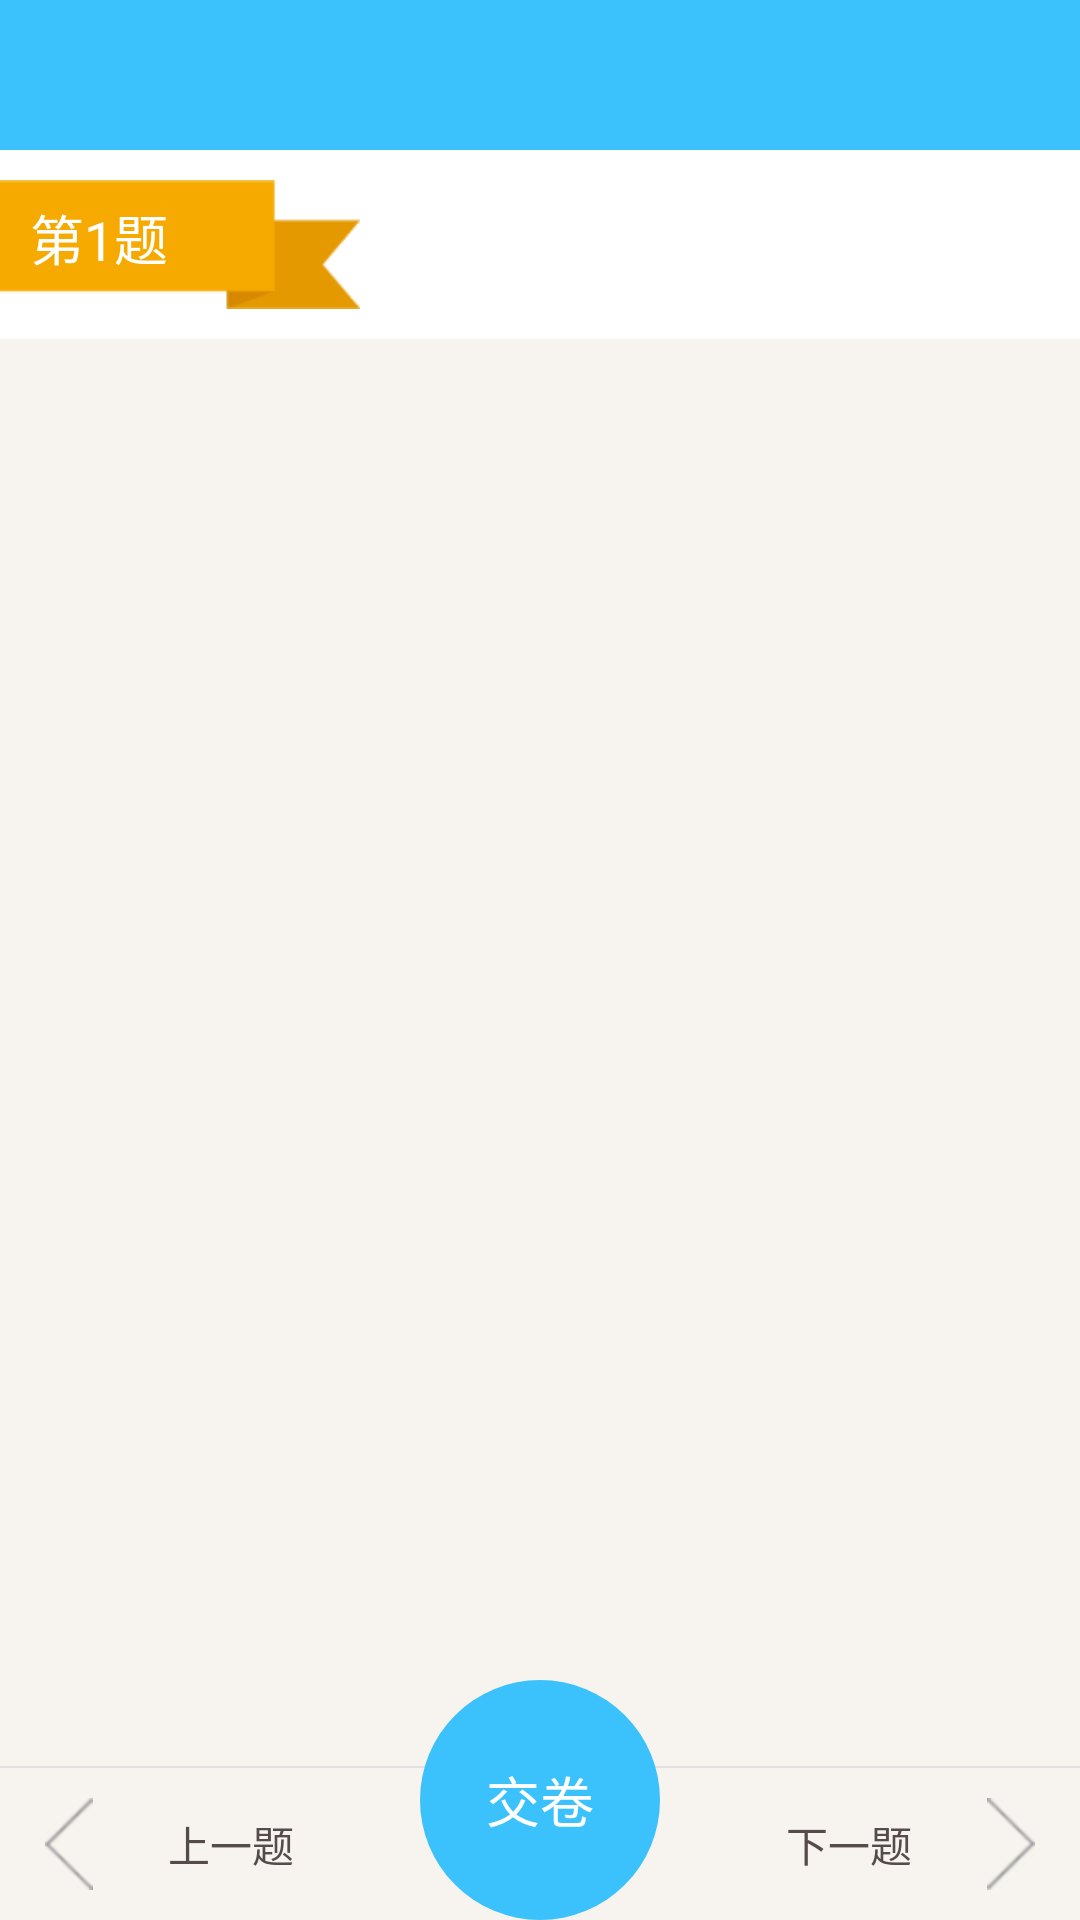

Produce the Android XML layout that renders to this screen, including the resource entries it uses.
<!-- AndroidManifest.xml: application theme AppTheme -->
<!-- res/layout/activity_test.xml -->
<?xml version="1.0" encoding="utf-8"?>
<RelativeLayout xmlns:android="http://schemas.android.com/apk/res/android"
    style="@style/common_matchwhstyle"
    android:background="@color/background_grey"
    android:orientation="vertical">

    
    <include
        android:id="@+id/test_title_lin"
        layout="@layout/top_title_bar" />

    <RelativeLayout
        android:id="@+id/time_number_rela"
        style="@style/common_whstyle"
        android:layout_below="@+id/test_title_lin"
        android:background="@color/white"
        android:orientation="horizontal"
        android:paddingBottom="10dp"
        android:paddingRight="10dp"
        android:paddingTop="10dp">

        <TextView
            android:id="@+id/test_number_text"
            android:layout_width="120dp"
            android:layout_height="43dp"
            android:background="@drawable/icon_number_subject_img"
            android:paddingLeft="10dp"
            android:paddingTop="6dp"
            android:text="第1题"
            android:textColor="@color/white"
            android:textSize="18sp" />
    </RelativeLayout>

    <android.support.v4.view.ViewPager
        android:id="@+id/test_subject_viewpager"
        style="@style/common_matchwhstyle"
        android:layout_below="@+id/time_number_rela"
        android:layout_marginBottom="83dp" />

    <LinearLayout
        android:id="@+id/test_bottom_lin"
        style="@style/common_whstyle"
        android:layout_alignParentBottom="true"
        android:orientation="horizontal">

        <TextView
            android:id="@+id/test_last_subject_text"
            android:layout_width="0dp"
            android:layout_height="wrap_content"
            android:layout_marginLeft="15dp"
            android:layout_weight="1.0"
            android:drawableLeft="@drawable/icon_left_img"
            android:drawablePadding="25dp"
            android:gravity="center_vertical"
            android:paddingBottom="10dp"
            android:paddingTop="10dp"
            android:text="@string/last_subject"
            android:textColor="@color/text_black" />

        <TextView
            android:id="@+id/test_next_subject_text"
            android:layout_width="0dp"
            android:layout_height="wrap_content"
            android:layout_marginRight="15dp"
            android:layout_weight="1.0"
            android:drawablePadding="25dp"
            android:drawableRight="@drawable/icon_right_img"
            android:gravity="center_vertical|right"
            android:paddingBottom="10dp"
            android:paddingTop="10dp"
            android:text="@string/mext_subject"
            android:textColor="@color/text_black" />

    </LinearLayout>

    <View
        style="@style/line_view_notop"
        android:layout_above="@+id/test_bottom_lin" />

    <TextView
        android:id="@+id/test_hand_in_text"
        android:layout_width="80dp"
        android:layout_height="80dp"
        android:layout_alignParentBottom="true"
        android:layout_centerHorizontal="true"
        android:background="@drawable/circle_shape_bg"
        android:gravity="center"
        android:text="@string/hand_in_subject"
        android:textColor="@color/white"
        android:textSize="18sp" />

</RelativeLayout>
<!-- res/layout/top_title_bar.xml (included above) -->
<?xml version="1.0" encoding="utf-8"?>
<LinearLayout xmlns:android="http://schemas.android.com/apk/res/android"
    xmlns:tools="http://schemas.android.com/tools"
    style="@style/common_whstyle"
    android:background="@color/system">
    
    <RelativeLayout
        android:id="@+id/title_bar_container"
        android:layout_width="match_parent"
        android:layout_height="50dp">

        <TextView
            android:id="@+id/title_name_text"
            style="@style/common_wrapstyle"
            android:layout_centerInParent="true"
            android:layout_marginLeft="10dp"
            android:layout_marginRight="10dp"
            android:ellipsize="marquee"
            android:focusable="true"
            android:focusableInTouchMode="true"
            android:marqueeRepeatLimit="marquee_forever"
            android:singleLine="true"
            android:textColor="@color/white"
            android:textSize="18sp" />


        <ImageView
            android:id="@+id/btn_back"
            style="@style/common_wrapstyle"
            android:layout_alignParentLeft="true"
            android:layout_centerVertical="true"
            android:layout_marginLeft="15dp"
            android:src="@drawable/top_title_back_img_normal"
            android:visibility="gone" />

        <TextView
            android:id="@+id/title_right_opera_text"
            style="@style/common_wrapstyle"
            android:layout_alignParentRight="true"
            android:layout_centerVertical="true"
            android:layout_marginRight="10dp"
            android:text="@string/all_subjects"
            android:textColor="@color/white"
            android:textSize="14sp"
            android:visibility="gone" />
    </RelativeLayout>

</LinearLayout>
<!-- resources referenced by this layout -->
<resources>
  <color name="background_grey">#f7f4ef</color>
  <color name="system">#3BC1FB</color>
  <color name="text_black">#554b4b</color>
  <color name="white">#FFFFFF</color>
  <!-- drawable circle_shape_bg (drawable) -->
  <?xml version="1.0" encoding="UTF-8"?>
  <shape xmlns:android="http://schemas.android.com/apk/res/android"
      android:shape="oval">
  
      
      <solid android:color="@color/blue_btn_color" />
  
  </shape>
  <!-- drawable icon_left_img: png bitmap (drawable-hdpi, 1952 bytes) -->
  <!-- drawable icon_number_subject_img: png bitmap (drawable-hdpi, 1885 bytes) -->
  <!-- drawable icon_right_img: png bitmap (drawable-hdpi, 1964 bytes) -->
  <!-- drawable top_title_back_img_normal: png bitmap (drawable-hdpi, 1538 bytes) -->
  <string name="all_subjects">所有题目</string>
  <string name="hand_in_subject">交卷</string>
  <string name="last_subject">上一题</string>
  <string name="mext_subject">下一题</string>
  <style name="common_matchwhstyle">
          <item name="android:layout_width">match_parent</item>
          <item name="android:layout_height">match_parent</item>
      </style>
  <style name="common_whstyle">
          <item name="android:layout_width">match_parent</item>
          <item name="android:layout_height">wrap_content</item>
      </style>
  <style name="common_wrapstyle">
          <item name="android:layout_width">wrap_content</item>
          <item name="android:layout_height">wrap_content</item>
      </style>
  <style name="line_view_notop">
          <item name="android:layout_width">match_parent</item>
          <item name="android:layout_height">0.5dp</item>
          <item name="android:background">@color/divide_line_color</item>
      </style>
  <style name="AppTheme" parent="Theme.AppCompat.Light.DarkActionBar">
          
          <item name="colorPrimary">@color/colorPrimary</item>
          <item name="colorPrimaryDark">@color/colorPrimaryDark</item>
          <item name="colorAccent">@color/colorAccent</item>
      </style>
  <color name="blue_btn_color">#3BC1FB</color>
  <color name="divide_line_color">#E1E1E1</color>
  <color name="colorPrimary">#3F51B5</color>
  <color name="colorPrimaryDark">#303F9F</color>
  <color name="colorAccent">#FF4081</color>
</resources>
